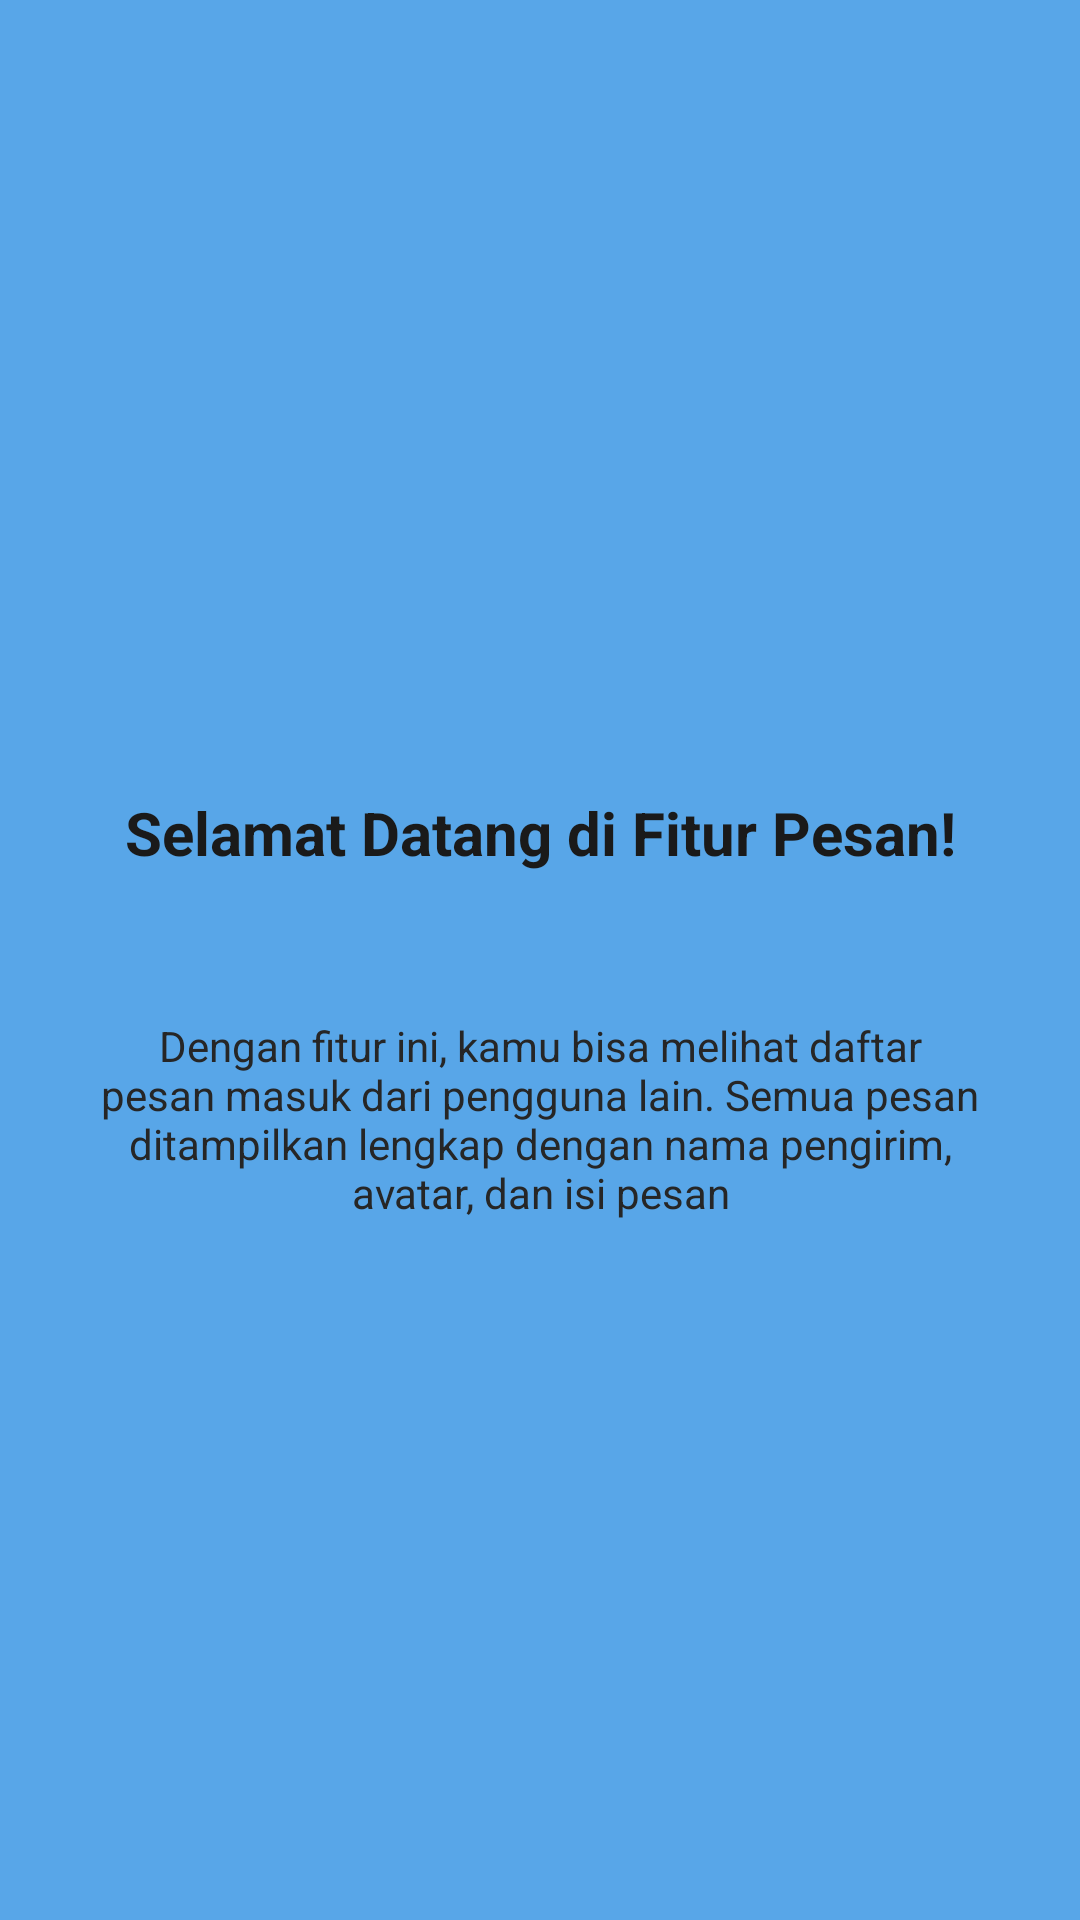

Here is an Android app screen rendered from its layout file. Give the layout XML and the strings, colors and styles it references.
<!-- AndroidManifest.xml: application theme Theme.Immanuel_3TIF -->
<!-- res/layout/fragment_tutorial1.xml -->
<?xml version="1.0" encoding="utf-8"?>
<androidx.constraintlayout.widget.ConstraintLayout
    xmlns:android="http://schemas.android.com/apk/res/android"
    xmlns:app="http://schemas.android.com/apk/res-auto"
    android:layout_width="match_parent"
    android:layout_height="match_parent"
    android:background="#58A6E8"
    android:padding="24dp">

    <ImageView
        android:id="@+id/ivLogo1"
        android:layout_width="72dp"
        android:layout_height="72dp"
        android:layout_marginTop="120dp"
        android:src="@mipmap/ic_launcher"
        android:contentDescription="Logo Tutorial 1"
        app:layout_constraintEnd_toEndOf="parent"
        app:layout_constraintStart_toStartOf="parent"
        app:layout_constraintTop_toTopOf="parent" />

    <TextView
        android:id="@+id/tvTitle1"
        android:layout_width="0dp"
        android:layout_height="wrap_content"
        android:layout_marginTop="48dp"
        android:gravity="center"
        android:text="Selamat Datang di Fitur Pesan!"
        android:textColor="#1A1A1A"
        android:textSize="20sp"
        android:textStyle="bold"
        app:layout_constraintEnd_toEndOf="parent"
        app:layout_constraintStart_toStartOf="parent"
        app:layout_constraintTop_toBottomOf="@+id/ivLogo1" />

    <TextView
        android:id="@+id/tvDesc1"
        android:layout_width="0dp"
        android:layout_height="wrap_content"
        android:layout_marginTop="48dp"
        android:gravity="center"
        android:text="Dengan fitur ini, kamu bisa melihat daftar pesan masuk dari pengguna lain. Semua pesan ditampilkan lengkap dengan nama pengirim, avatar, dan isi pesan"
        android:textColor="#262626"
        android:textSize="14sp"
        app:layout_constraintEnd_toEndOf="parent"
        app:layout_constraintStart_toStartOf="parent"
        app:layout_constraintTop_toBottomOf="@+id/tvTitle1" />

</androidx.constraintlayout.widget.ConstraintLayout>
<!-- resources referenced by this layout -->
<resources>
  <style name="Theme.Immanuel_3TIF" parent="Base.Theme.Immanuel_3TIF" />
  <style name="Base.Theme.Immanuel_3TIF" parent="Theme.Material3.DayNight.NoActionBar">
          
          
      </style>
</resources>
